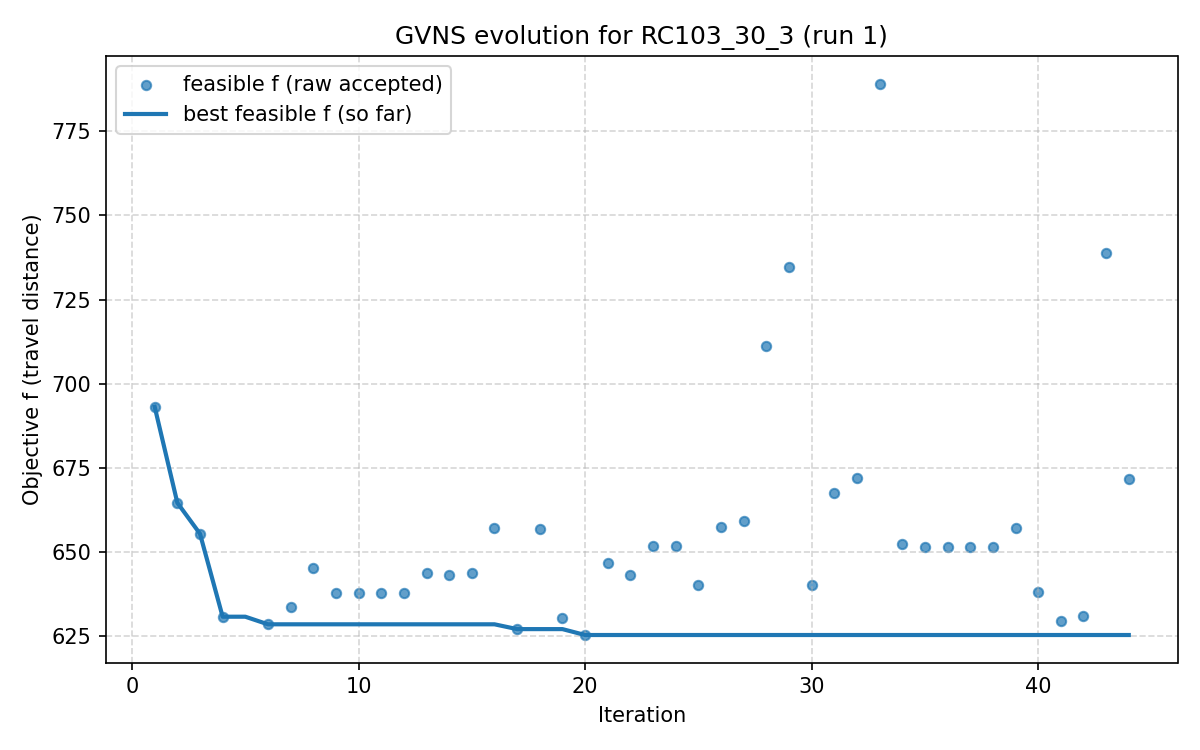

The file beside this chart, header and first rows:
iter, F, f, PenT, PenH, PenS, elapsed
1, 693.2, 693.2, 0.0, 0.0, 0, 4.291534423828125e-06
2, 664.7, 664.7, 0.0, 0.0, 0, 9.267
3, 655.5, 655.5, 0.0, 0.0, 0, 13.39
4, 630.9, 630.9, 0.0, 0.0, 0, 16.71
5, 724.8, 723.3, 6.88, 5.937, 0, 22.44
6, 628.6, 628.6, 0.0, 0.0, 0, 24.34
7, 633.8, 633.8, 0.0, 0.0, 0, 33.98
8, 645.4, 645.4, 0.0, 0.0, 0, 42.96
9, 637.9, 637.9, 0.0, 0.0, 0, 51.8
10, 637.9, 637.9, 0.0, 0.0, 0, 56.4
11, 637.9, 637.9, 0.0, 0.0, 0, 67.79
12, 637.9, 637.9, 0.0, 0.0, 0, 74.48
13, 643.8, 643.8, 0.0, 0.0, 0, 79.25
14, 643.1, 643.1, 0.0, 0.0, 0, 83.48
15, 643.8, 643.8, 0.0, 0.0, 0, 86.65
16, 657.1, 657.1, 0.0, 0.0, 0, 90.35
17, 627.2, 627.2, 0.0, 0.0, 0, 99.17
18, 657, 657, 0.0, 0.0, 0, 108.6
19, 630.5, 630.5, 0.0, 0.0, 0, 113.5
20, 625.4, 625.4, 0.0, 0.0, 0, 124
21, 646.9, 646.9, 0.0, 0.0, 0, 128.8
22, 643.3, 643.3, 0.0, 0.0, 0, 139.4
23, 651.7, 651.7, 0.0, 0.0, 0, 152
24, 651.7, 651.7, 0.0, 0.0, 0, 162.3
25, 640.2, 640.2, 0.0, 0.0, 0, 164.1
26, 657.4, 657.4, 0.0, 0.0, 0, 168.6
27, 659.4, 659.4, 0.0, 0.0, 0, 178.8
28, 711.3, 711.3, 0.0, 0.0, 0, 184.1
29, 734.6, 734.6, 0.0, 0.0, 0, 189
30, 640.2, 640.2, 0.0, 0.0, 0, 194.7
31, 667.7, 667.7, 0.0, 0.0, 0, 205.1
32, 672.1, 672.1, 0.0, 0.0, 0, 215.9
33, 789.1, 789.1, 0.0, 0.0, 0, 225.8
34, 652.3, 652.3, 0.0, 0.0, 0, 236.4
35, 651.7, 651.7, 0.0, 0.0, 0, 244.6
36, 651.7, 651.7, 0.0, 0.0, 0, 252.7
37, 651.7, 651.7, 0.0, 0.0, 0, 253.8
38, 651.7, 651.7, 0.0, 0.0, 0, 254.7
39, 657.3, 657.3, 0.0, 0.0, 0, 260.9
40, 638.3, 638.3, 0.0, 0.0, 0, 263.8
41, 629.5, 629.5, 0.0, 0.0, 0, 273.5
42, 631, 631, 0.0, 0.0, 0, 279.9
43, 738.9, 738.9, 0.0, 0.0, 0, 284.1
44, 671.8, 671.8, 0.0, 0.0, 0, 293.3
